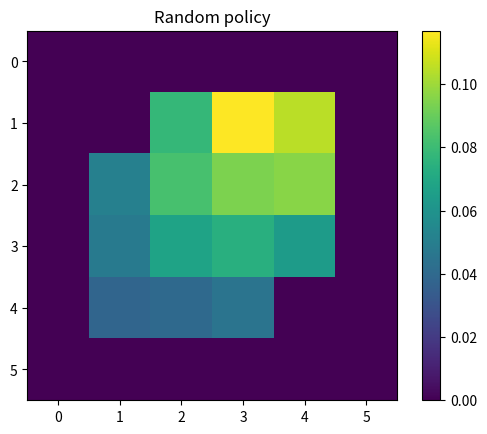

This chart was generated by the following Python code: (Note: this script raises an exception after producing the figure.)
from numpy import array
from numpy import ones
from numpy import zeros
from matplotlib.pyplot import imshow
from matplotlib.pyplot import figure
from matplotlib.pyplot import colorbar
from matplotlib.pyplot import close
from matplotlib.pyplot import title
from numpy.random import randint
from numpy import sum
from numpy import ravel_multi_index
from numpy import unravel_index

# constants
FREE  =  0.
GOAL  =  4.
WALL  =  1.

# action space $\mathcal{A}$
A_ = dict()
A_['UP']     = array([[-1], [ 0]])
A_['DOWN']   = array([[ 1], [ 0]])
A_['LEFT']   = array([[ 0], [-1]])
A_['RIGHT']  = array([[ 0], [ 1]])
A = [A_[k] for k in A_.keys()]

# utility functions
idx = lambda i: (i[0, :], i[1, :])

# initialize a small gridworld
W = FREE * ones((6, 6)) 
W[1, 1] = GOAL
W[4, 4] = GOAL

def set_border(W, w = WALL):
    for i in [0, -1]:
        W[:, i] = w
        W[i, :] = w
    return W
W = set_border(W)

def states(M = W):
    """
    Set up state space $\mathcal{S}$ consisting of all reachable non terminal states
    M: maze
    """
    return [array([[m], [n]]) for m in range(M.shape[0]) for n in range (M.shape[1]) if M[idx(array([[m], [n]]))] == FREE]

S = states()

def P(s, a, S, M = W):
    """
    State transition probability 
    s: state
    a: action
    S: successor state
    M: maze
    """
    return (M[idx(S)] != WALL) * 1.

def R(s, a, S, M = W):
    """
    Reward for transition
    s: state
    a: action
    S: successor state
    """
    if M[idx(S)] == GOAL: return  0
    if M[idx(S)] == WALL: return -2
    if M[idx(S)] == FREE: return -1

def s_0(M = W):
    """
    Random start postion
    M: maze
    """
    while True:
        s_0 = randint(0, M.shape[0], size=(2,1))
        if (M[idx(s_0)] != WALL) & (M[idx(s_0)] != GOAL):
            return s_0

def sd(pi):
    """
    Sample stationary distribution
    """
    V = zeros(W.shape)
    s = s_0()
    V[idx(s)] = V[idx(s)] + 1
    for i in range(1000):
        a = pi(s)
        p = P(s, a, s + a)
        if p > 0:
            s = s + a
            if W[idx(s)] == GOAL:
                s = s_0()
        V[idx(s)] = V[idx(s)] + 1
    return V/sum(V)

def random_action(s):
    """
    Random policy
    """
    return A[randint(0, len(A))]

def pi(s):
    """
    Move right if possible
    """
    if P(s, A_['RIGHT'], s + A_['RIGHT']) > 0: return A_['RIGHT']
    else: return(random_action(s))

close('all')
figure()
title('Random policy')
imshow(sd(random_action), interpolation='nearest')
cb = colorbar()
cb.set_clim(0, 0.3)
figure()
title('Move right if possible')
imshow(sd(pi), interpolation='nearest')
cb = colorbar()
cb.set_clim(0, 0.3)

